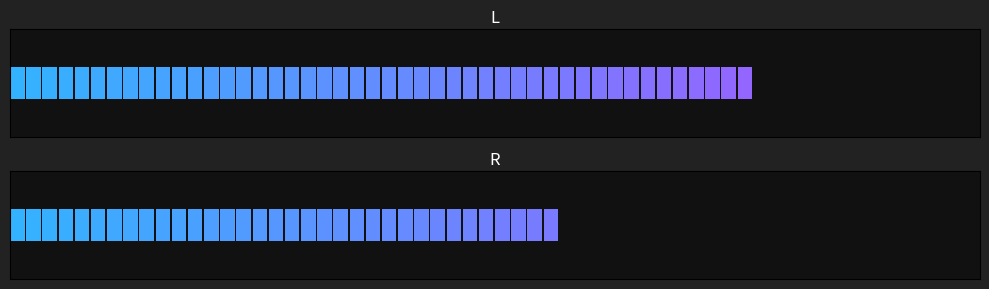

Recreate this plot in Python.
import matplotlib.pyplot as plt
import matplotlib.animation as animation
import numpy as np
import random

# ================================
#        Audio Meter Class
# ================================
class AudioMeter:
    def __init__(self, ax, title=""):
        self.ax = ax
        self.title = title
        self.level = 0
        self.max_level = 100
        self.bar_count = 60
        self.colors = []
        self.bars = []
        self._setup_plot()

    # -------------------------
    # Create gradient colors
    # -------------------------
    def _make_gradient(self):
        for i in range(self.bar_count):
            t = i / self.bar_count
            r = 0.2 + 0.5 * t
            g = 0.7 - 0.4 * t
            b = 1.0
            self.colors.append((r, g, b))

    # -------------------------
    # Initialize bar objects
    # -------------------------
    def _create_bars(self):
        for i in range(self.bar_count):
            bar = self.ax.barh(
                y=self.y_center,
                width=0,
                height=0.6,
                color=self.colors[i],
                left=i * (100 / self.bar_count)
            )
            self.bars.append(bar)

    # -------------------------
    # Configure plot view
    # -------------------------
    def _setup_plot(self):
        self.y_center = 0
        self.ax.set_title(self.title, fontsize=12, color="white", pad=5)
        self.ax.set_facecolor("#111")
        self.ax.set_xlim(0, 100)
        self.ax.set_ylim(-1, 1)
        self.ax.set_yticks([])
        self.ax.set_xticks([])
        self._make_gradient()
        self._create_bars()

    # -------------------------
    # Set new simulated level
    # -------------------------
    def update_level(self):
        # Симуляция "двигающегося" уровня
        shift = random.randint(-5, 5)
        self.level = min(max(self.level + shift, 0), 100)

    # -------------------------
    # Draw level on screen
    # -------------------------
    def draw(self):
        active_bars = int((self.level / 100) * self.bar_count)
        for i in range(self.bar_count):
            w = (100 / self.bar_count) * 0.9
            if i < active_bars:
                self.bars[i][0].set_width(w)
            else:
                self.bars[i][0].set_width(0)


# ================================
#     Create figure + meters
# ================================
fig, axes = plt.subplots(
    2, 1, figsize=(10, 3),
    facecolor="#222"
)

meter_L = AudioMeter(axes[0], "L")
meter_R = AudioMeter(axes[1], "R")

# Start with random levels
meter_L.level = random.randint(20, 80)
meter_R.level = random.randint(20, 80)

# ================================
#        Animation update
# ================================
def animate(frame):
    meter_L.update_level()
    meter_R.update_level()

    meter_L.draw()
    meter_R.draw()
    return []

# ================================
#              RUN
# ================================
ani = animation.FuncAnimation(
    fig, animate, interval=100, blit=True
)

plt.tight_layout()
plt.show()
